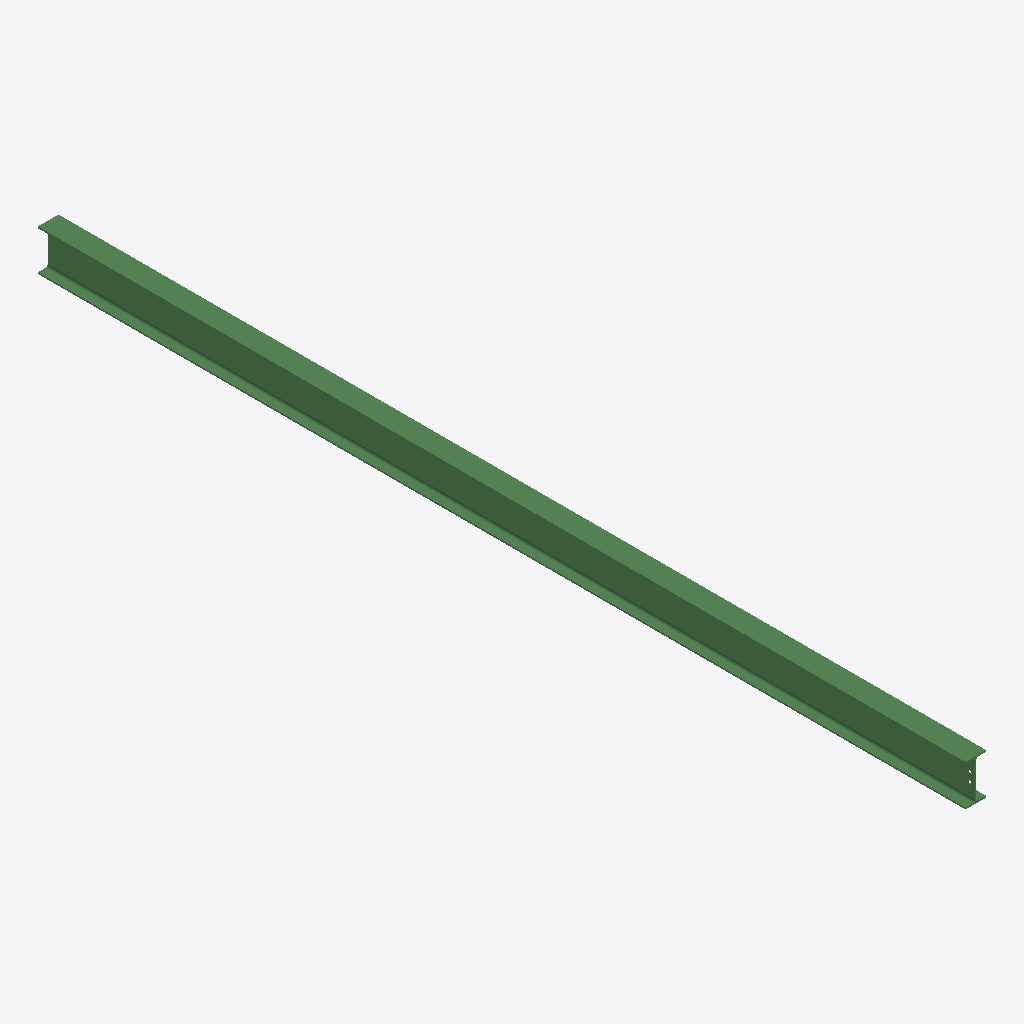
Isometric view of an IFC building model (IFC-SPF (STEP), schema IFC2X3, length unit millimetre), seen from the south-west, elements coloured by IFC class: 1 beam (green).
Extent 0.1 m × 6.1 m × 0.3 m (x, y, z). Storeys (1): Undefined at 0.00 m. Elements (1): 1 IfcBeam.

HEADER;
FILE_DESCRIPTION(('ViewDefinition[AISC_Steel_Detailing]','Option [BaseQuantities:Off]','Option [GridExport:On]','Option [Assemblies:Off]','Option [Bolts:On]','Option [Rebars:On]','Option [PourObjects:Off]','Option [Welds:On]','Option [SurfaceTreatments:On]','Option [LocationBy:0]','Option [ViewColors:Off]','Option [SectionedSpine:Off]','[2 more]'),'2;1');
FILE_NAME('b_1243_Qty_1.ifc','2026-05-16T11:53:05',('GIOVANNIPC\\gcorrea'),('Structural Designer'),'IFC Database version: Work','Tekla Structures 2020 Service Pack 5, IFC Export','');
FILE_SCHEMA(('IFC2X3'));
ENDSEC;
DATA;
#37=IFCPROJECT('2G7ZFDNE16yBDU14FA92Me',#5,'Proyecto',$,$,$,$,(#11),#36);
#39=IFCSITE('2xvEzEinjBTea80yOTcujY',#5,'Obra',$,$,#38,$,$,.ELEMENT.,$,$,$,$,$);
#41=IFCBUILDING('3ZCNRixBr6Y8LGc5ADslC5',#5,'Undefined',$,$,#40,$,$,.ELEMENT.,$,$,$);
#43=IFCBUILDINGSTOREY('29hdEUCErFze9E_VIAceOd',#5,'Undefined',$,$,#42,$,$,.ELEMENT.,0.0);
#64=IFCBEAM('0Q6uDv_rP3I8my2hfVKArN',#44,'BEAM','IPE270','IPE270',#47,#63,'ID1a1b8379-fb56-4348-8c3c-0aba5f50ad57');
ENDSEC;
